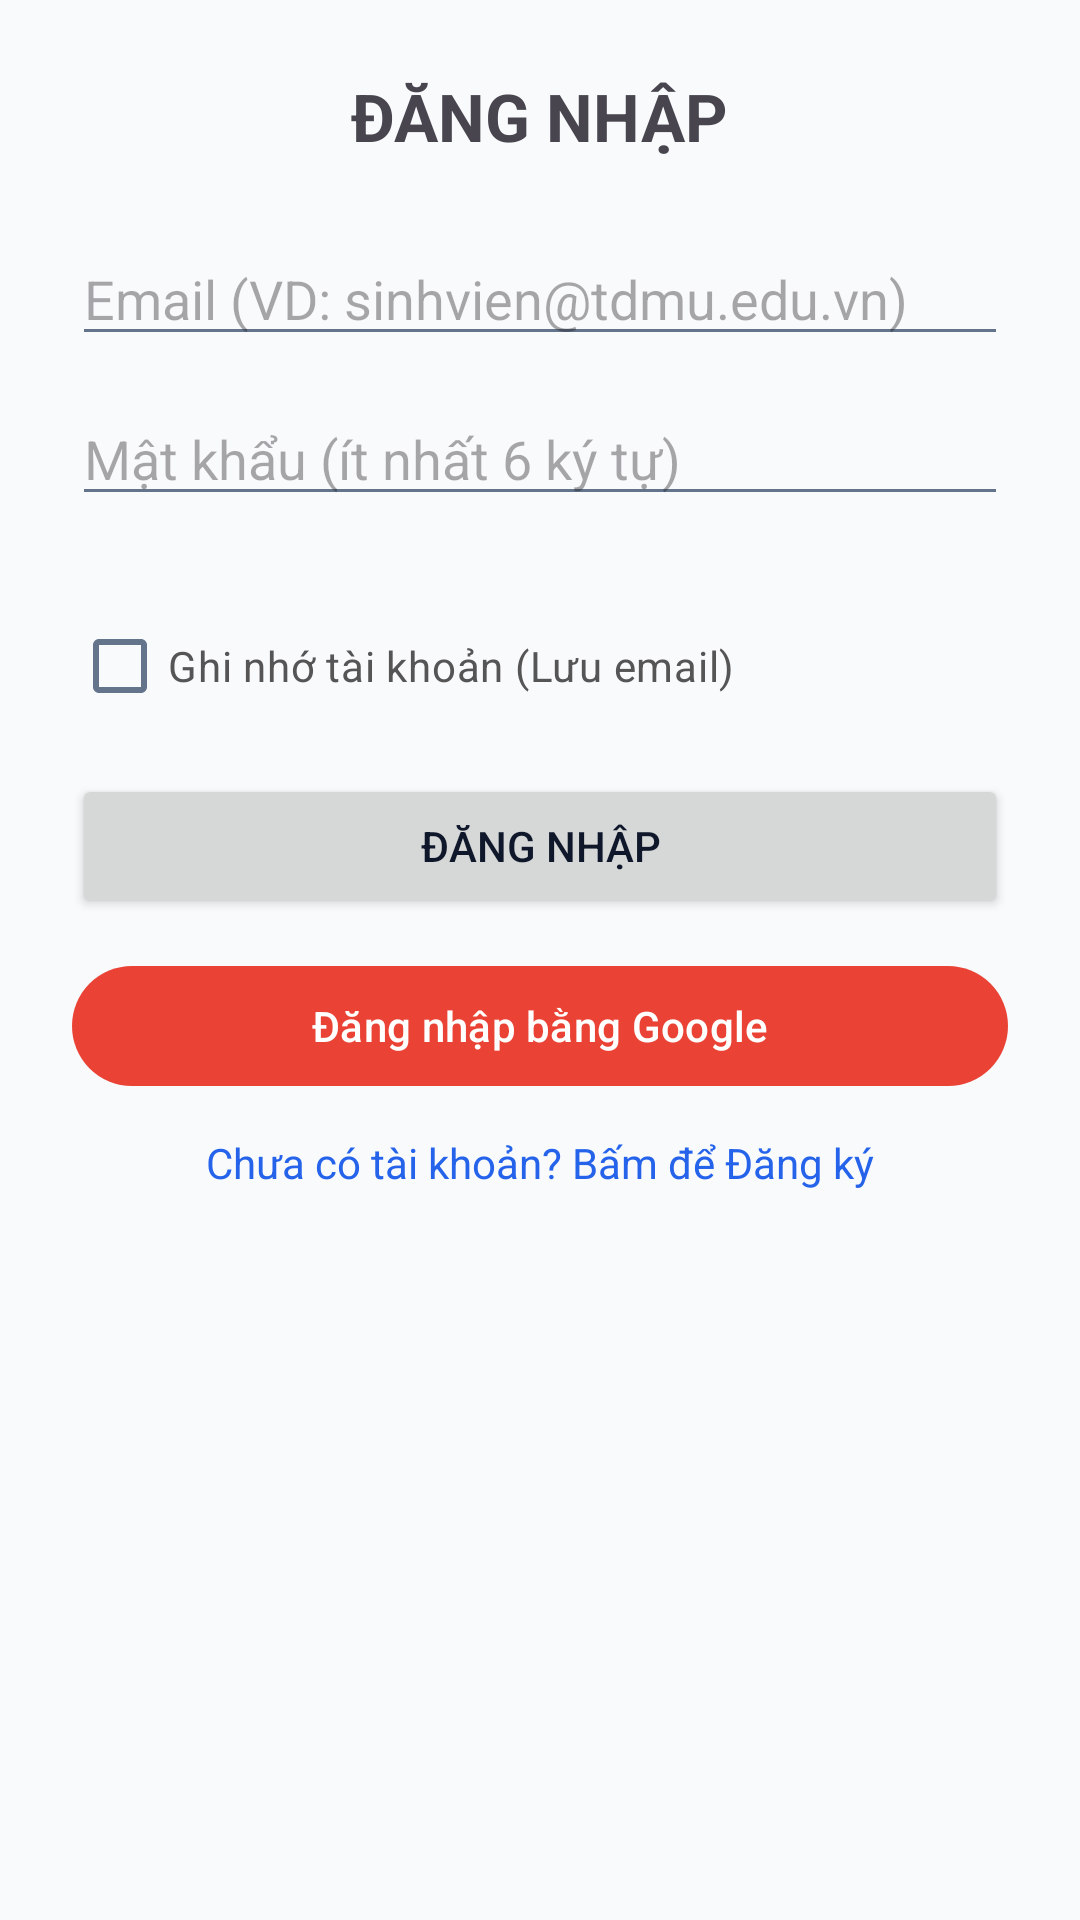

Write the Android layout XML for this screen, with the resource values it uses.
<!-- AndroidManifest.xml: application theme Theme.AndroiCuoiKy -->
<!-- res/layout/activity_auth.xml -->
<?xml version="1.0" encoding="utf-8"?>
<ScrollView xmlns:android="http://schemas.android.com/apk/res/android"
    xmlns:app="http://schemas.android.com/apk/res-auto"
    android:layout_width="match_parent"
    android:layout_height="match_parent"
    android:padding="24dp">

    <LinearLayout
        android:layout_width="match_parent"
        android:layout_height="wrap_content"
        android:orientation="vertical">

        <TextView
            android:id="@+id/tvHeader"
            android:layout_width="wrap_content"
            android:layout_height="wrap_content"
            android:layout_gravity="center_horizontal"
            android:layout_marginBottom="24dp"
            android:text="ĐĂNG NHẬP"
            android:textSize="22sp"
            android:textStyle="bold" />

        <EditText
            android:id="@+id/etFullName"
            android:layout_width="match_parent"
            android:layout_height="wrap_content"
            android:layout_marginBottom="12dp"
            android:hint="Họ và tên"
            android:visibility="gone" />

        <EditText
            android:id="@+id/etStudentId"
            android:layout_width="match_parent"
            android:layout_height="wrap_content"
            android:layout_marginBottom="12dp"
            android:hint="Mã số sinh viên"
            android:visibility="gone" />

        <EditText
            android:id="@+id/etEmail"
            android:layout_width="match_parent"
            android:layout_height="wrap_content"
            android:layout_marginBottom="12dp"
            android:hint="Email (VD: sinhvien@tdmu.edu.vn)"
            android:inputType="textEmailAddress" />

        <EditText
            android:id="@+id/etPassword"
            android:layout_width="match_parent"
            android:layout_height="wrap_content"
            android:layout_marginBottom="20dp"
            android:hint="Mật khẩu (ít nhất 6 ký tự)"
            android:inputType="textPassword" />
        <CheckBox
            android:id="@+id/cbRememberEmail"
            android:layout_width="wrap_content"
            android:layout_height="wrap_content"
            android:text="Ghi nhớ tài khoản (Lưu email)"
            android:textColor="#555555"
            android:textSize="14sp"
            android:layout_marginTop="6dp"
            android:layout_marginBottom="12dp" />
        <Button
            android:id="@+id/btnSubmitAuth"
            android:layout_width="match_parent"
            android:layout_height="wrap_content"
            android:text="Đăng nhập" />

        <com.google.android.material.button.MaterialButton
            android:id="@+id/btnGoogleSignIn"
            android:layout_width="match_parent"
            android:layout_height="wrap_content"
            android:layout_marginTop="12dp"
            android:text="Đăng nhập bằng Google"
            android:textColor="#FFFFFF"
            app:backgroundTint="#EA4335" />

        <TextView
            android:id="@+id/tvSwitchMode"
            android:layout_width="wrap_content"
            android:layout_height="wrap_content"
            android:layout_gravity="center_horizontal"
            android:padding="12dp"
            android:text="Chưa có tài khoản? Bấm để Đăng ký"
            android:textColor="#2563EB" />

    </LinearLayout>
</ScrollView>
<!-- resources referenced by this layout -->
<resources>
  <style name="Theme.AndroiCuoiKy" parent="Base.Theme.AndroiCuoiKy" />
  <style name="Base.Theme.AndroiCuoiKy" parent="Theme.Material3.DayNight.NoActionBar">
  
          
          <item name="colorPrimary">@color/sf_primary</item>
          <item name="colorOnPrimary">@color/white</item>
          <item name="colorPrimaryContainer">@color/sf_primary_light</item>
          <item name="colorOnPrimaryContainer">@color/sf_primary_dark</item>
  
          
          <item name="colorSecondary">@color/sf_secondary</item>
          <item name="colorOnSecondary">@color/white</item>
  
          
          <item name="android:colorBackground">@color/sf_background</item>
          <item name="colorSurface">@color/sf_surface</item>
          <item name="colorOnSurface">@color/sf_text_primary</item>
          <item name="colorOnSurfaceVariant">@color/sf_text_secondary</item>
  
          
          <item name="colorError">@color/sf_danger</item>
          <item name="colorOnError">@color/white</item>
  
          
          <item name="android:statusBarColor">@color/sf_background</item>
          <item name="android:windowLightStatusBar">true</item>
  
          
          <item name="android:navigationBarColor">@color/sf_background</item>
          <item name="android:windowLightNavigationBar">true</item>
  
          
          <item name="android:textColorPrimary">@color/sf_text_primary</item>
          <item name="android:textColorSecondary">@color/sf_text_secondary</item>
  
          
          <item name="colorControlHighlight">@color/sf_primary_light</item>
  
      </style>
  <color name="sf_primary">#2563EB</color>
  <color name="white">#FFFFFFFF</color>
  <color name="sf_primary_light">#DBEAFE</color>
  <color name="sf_primary_dark">#1D4ED8</color>
  <color name="sf_secondary">#0D9488</color>
  <color name="sf_background">#F8FAFC</color>
  <color name="sf_surface">#FFFFFF</color>
  <color name="sf_text_primary">#0F172A</color>
  <color name="sf_text_secondary">#64748B</color>
  <color name="sf_danger">#EF4444</color>
</resources>
